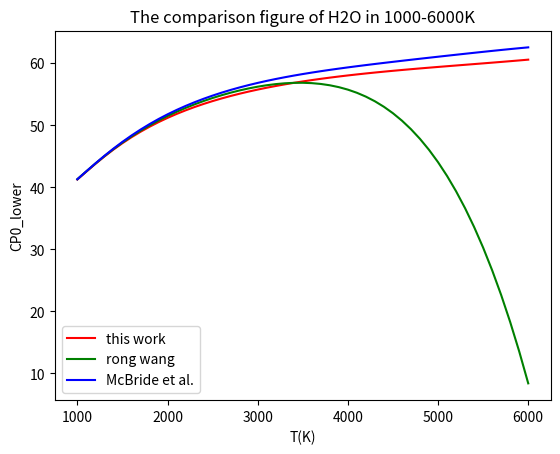

Reproduce this figure in Python.
import matplotlib.pyplot as plt
import numpy as np

R = 8.314510
# T_lower = np.array([298.15, 300, 350, 400, 450, 500, 600, 700, 800, 900, 1000])
T = np.arange(1000, 6100, 100)
NASA_this = np.array([5.89E-16, -6.92E-12, 4.08E-08, -2.40733E-04, 8.899313192, -5.785149833E+03, 2.053269068E+06

                      ])
NASA_rong = np.array([-3.27E-14, 3.30E-10, -1.44E-06, 3.404E-03, 3.857735, -2.16907E+03, 1.016956E+06

                      ])
NASA_std = np.array([-4.822380530E-15, 9.426468930E-11, -6.836830480E-07, 2.291998307E-03, 4.646110780, -2.412698562E+03, 1.034972096E+06

                     ])

Poly_this = np.poly1d(NASA_this)
Poly_rong = np.poly1d(NASA_rong)
Poly_std = np.poly1d(NASA_std)
print(Poly_this)
print(Poly_rong)
print(Poly_std)
fig, ax = plt.subplots()
y_this = ((Poly_this(T) / T) / T) * R
ax.plot(T, y_this, 'r', label='this work')
y_rong = ((Poly_rong(T) / T) / T) * R
ax.plot(T, y_rong, 'g', label='rong wang')
y_std = ((Poly_std(T) / T) / T) * R
ax.plot(T, y_std, 'b', label='McBride et al.')
ax.set_xlabel('T(K)')
ax.set_ylabel('CP0_lower')
ax.set_title('The comparison figure of H2O in 1000-6000K')
ax.legend()

plt.show()
